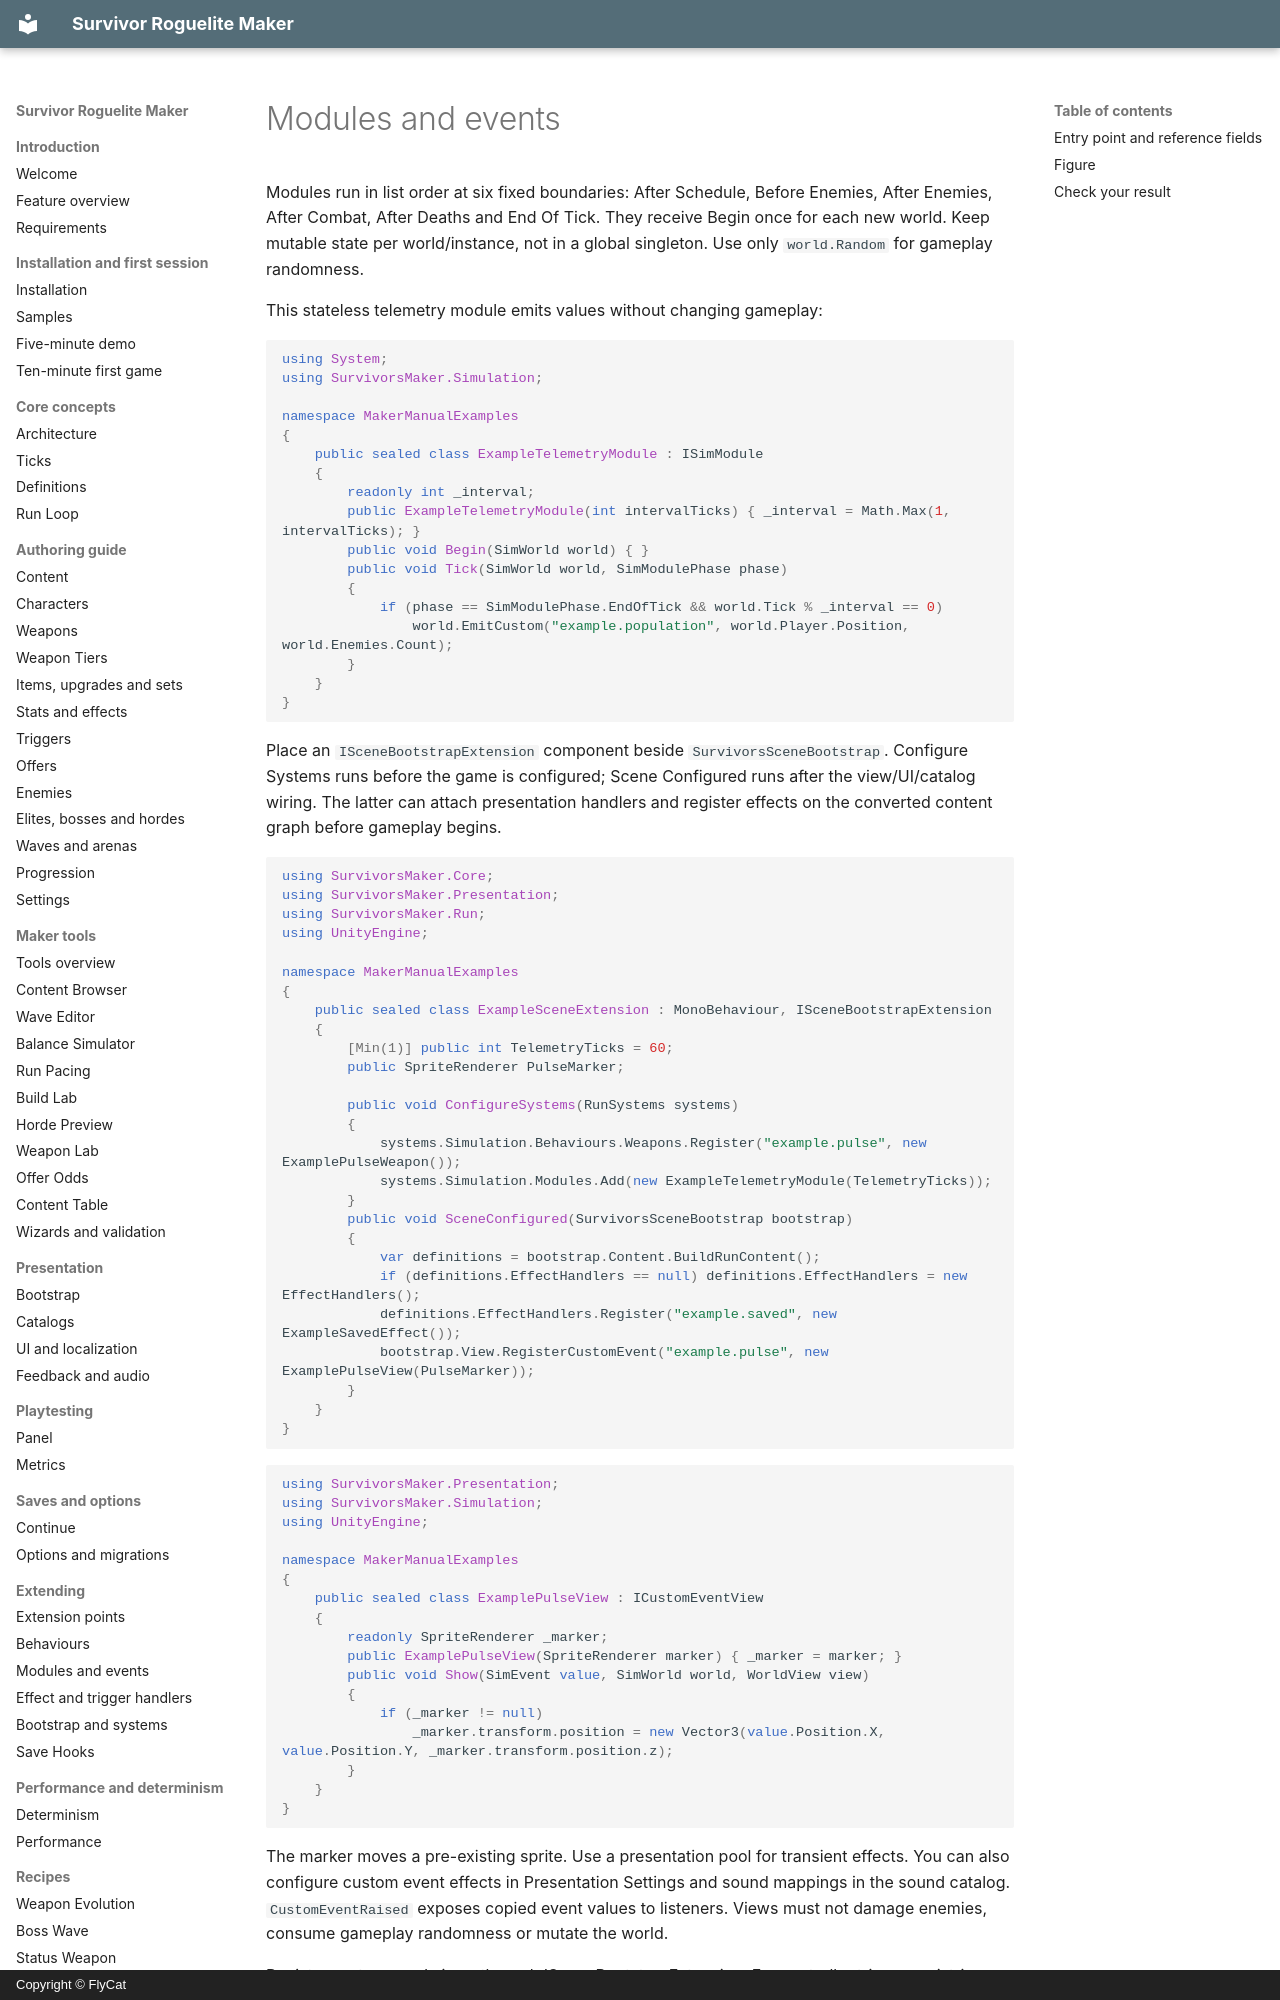

repository: hyunter777/survivor-roguelite-maker-docs · page: en/extending/modules-events/index.html · generator: mkdocs · copyright: Copyright © FlyCat

# Modules and events

Modules run in list order at six fixed boundaries: After Schedule, Before Enemies, After Enemies, After Combat, After Deaths and End Of Tick. They receive Begin once for each new world. Keep mutable state per world/instance, not in a global singleton. Use only `world.Random` for gameplay randomness.

This stateless telemetry module emits values without changing gameplay:

```csharp
using System;
using SurvivorsMaker.Simulation;

namespace MakerManualExamples
{
    public sealed class ExampleTelemetryModule : ISimModule
    {
        readonly int _interval;
        public ExampleTelemetryModule(int intervalTicks) { _interval = Math.Max(1, intervalTicks); }
        public void Begin(SimWorld world) { }
        public void Tick(SimWorld world, SimModulePhase phase)
        {
            if (phase == SimModulePhase.EndOfTick && world.Tick % _interval == 0)
                world.EmitCustom("example.population", world.Player.Position, world.Enemies.Count);
        }
    }
}
```

Place an `ISceneBootstrapExtension` component beside `SurvivorsSceneBootstrap`. Configure Systems runs before the game is configured; Scene Configured runs after the view/UI/catalog wiring. The latter can attach presentation handlers and register effects on the converted content graph before gameplay begins.

```csharp
using SurvivorsMaker.Core;
using SurvivorsMaker.Presentation;
using SurvivorsMaker.Run;
using UnityEngine;

namespace MakerManualExamples
{
    public sealed class ExampleSceneExtension : MonoBehaviour, ISceneBootstrapExtension
    {
        [Min(1)] public int TelemetryTicks = 60;
        public SpriteRenderer PulseMarker;

        public void ConfigureSystems(RunSystems systems)
        {
            systems.Simulation.Behaviours.Weapons.Register("example.pulse", new ExamplePulseWeapon());
            systems.Simulation.Modules.Add(new ExampleTelemetryModule(TelemetryTicks));
        }
        public void SceneConfigured(SurvivorsSceneBootstrap bootstrap)
        {
            var definitions = bootstrap.Content.BuildRunContent();
            if (definitions.EffectHandlers == null) definitions.EffectHandlers = new EffectHandlers();
            definitions.EffectHandlers.Register("example.saved", new ExampleSavedEffect());
            bootstrap.View.RegisterCustomEvent("example.pulse", new ExamplePulseView(PulseMarker));
        }
    }
}
```

```csharp
using SurvivorsMaker.Presentation;
using SurvivorsMaker.Simulation;
using UnityEngine;
